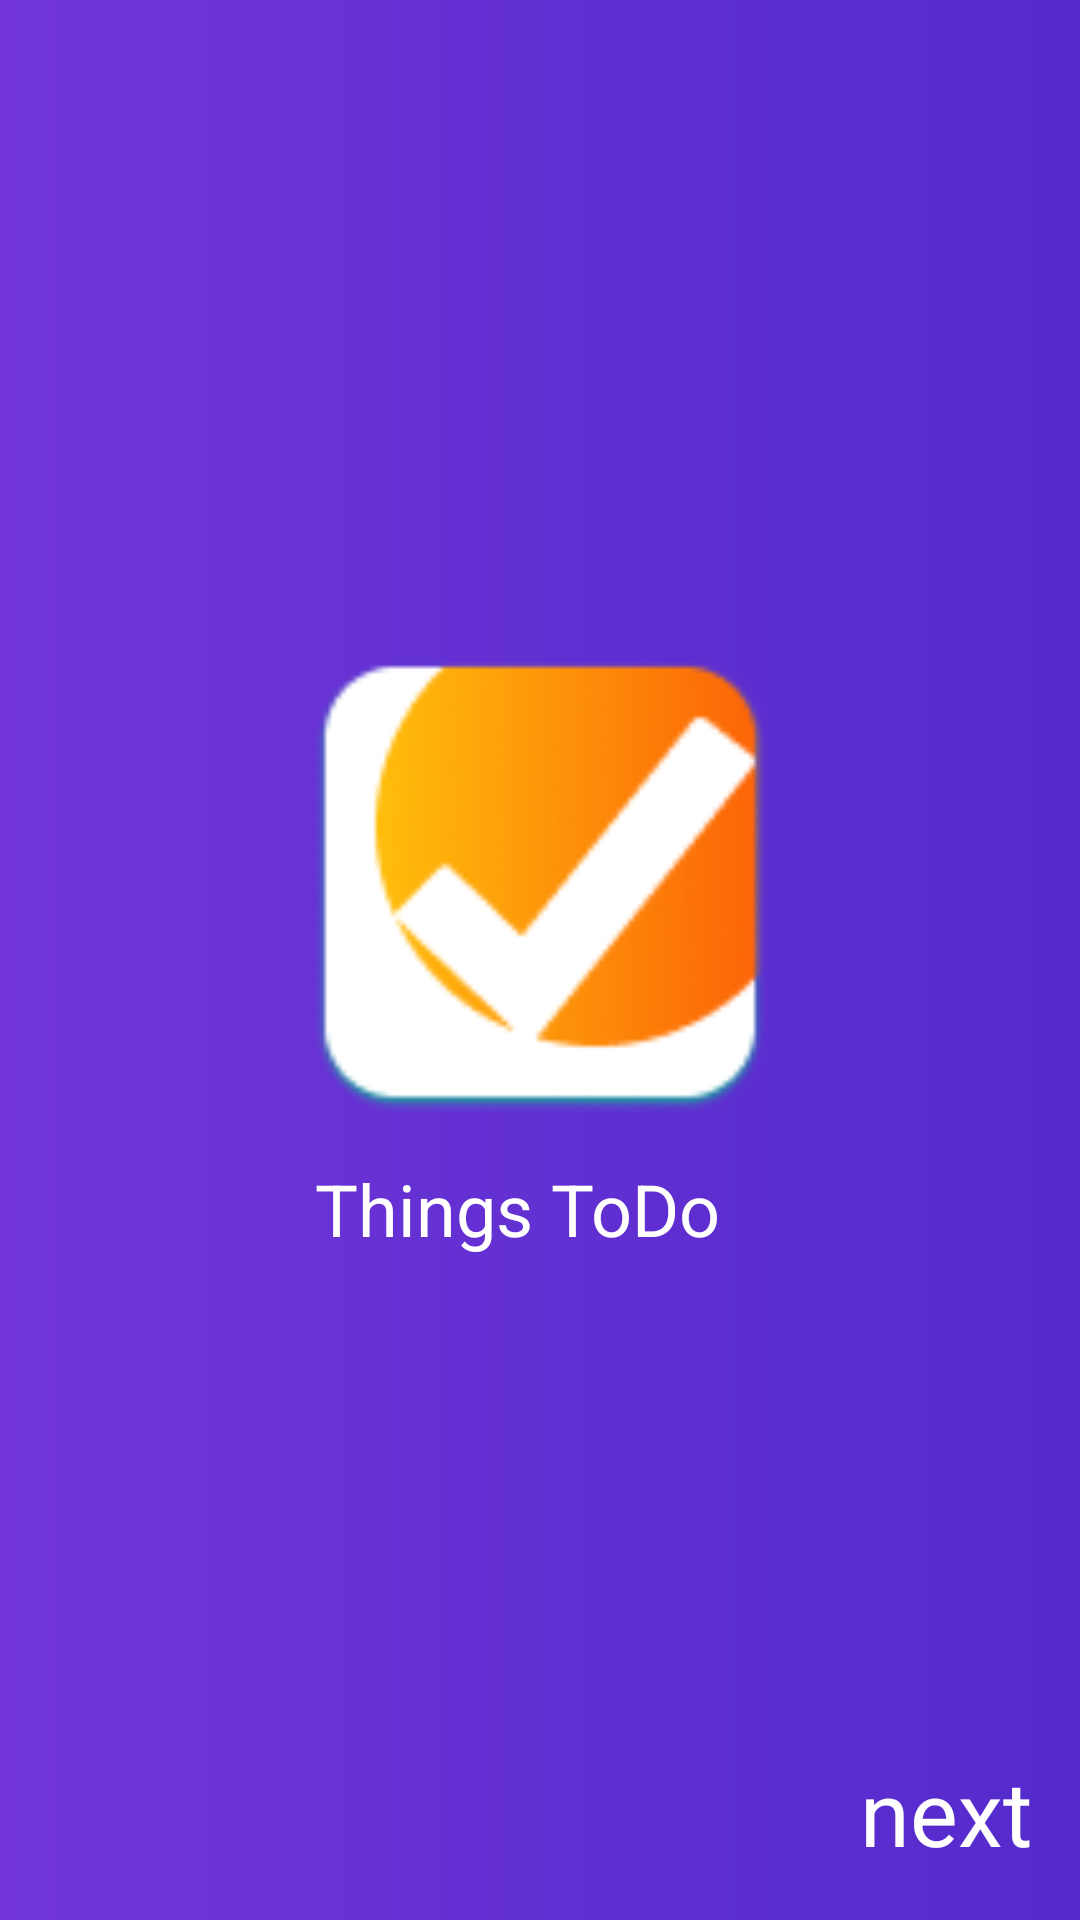

Write the Android layout XML for this screen, with the resource values it uses.
<!-- AndroidManifest.xml: application theme Theme.ThinksToDo -->
<!-- res/layout/activity_main.xml -->
<?xml version="1.0" encoding="utf-8"?>
<FrameLayout xmlns:android="http://schemas.android.com/apk/res/android"
    xmlns:app="http://schemas.android.com/apk/res-auto"
    xmlns:tools="http://schemas.android.com/tools"
    android:layout_width="match_parent"
    android:layout_height="match_parent"
    tools:context=".MainActivity"
    android:background="@drawable/back"
    android:gravity="center"
    android:id="@+id/line1">

    <LinearLayout
        android:layout_width="wrap_content"
        android:layout_height="wrap_content"
        android:layout_gravity="center"
        android:orientation="vertical">

        <ImageView
            android:layout_width="150dp"
            android:layout_height="150dp"
            android:src="@drawable/logo" />

        <TextView

            android:layout_width="wrap_content"
            android:layout_height="wrap_content"
            android:textColor="#fff"
            android:layout_marginTop="16dp"
            android:textSize="24sp"
            android:text="Things ToDo" />

    </LinearLayout>

    <TextView

        android:onClick="nextBut"
        android:id="@+id/btnnext"
        android:layout_width="wrap_content"
        android:layout_height="wrap_content"
        android:text="next"
        android:layout_gravity="end|bottom"
        android:layout_margin="16dp"
        android:textColor="#fff"
        android:textSize="30sp"/>
</FrameLayout>
<!-- resources referenced by this layout -->
<resources>
  <!-- drawable back (drawable) -->
  <?xml version="1.0" encoding="utf-8"?>
  <shape xmlns:android="http://schemas.android.com/apk/res/android"
      android:shape="rectangle">
      <gradient android:startColor="#7135D8"
          android:centerColor="#542ACC"
          android:type="linear"
          android:centerX="94.25"
          android:centerY="334"
          
          />
  
  </shape>
  <!-- drawable logo: png bitmap (drawable, 6208 bytes) -->
  <style name="Theme.ThinksToDo" parent="Theme.MaterialComponents.DayNight.DarkActionBar">
          
          <item name="colorPrimary">@color/purple_500</item>
          <item name="colorPrimaryVariant">@color/purple_700</item>
          <item name="colorOnPrimary">@color/white</item>
          
          <item name="colorSecondary">@color/teal_200</item>
          <item name="colorSecondaryVariant">@color/teal_700</item>
          <item name="colorOnSecondary">@color/black</item>
          
          <item name="android:statusBarColor" tools:targetApi="l">?attr/colorPrimaryVariant</item>
          
      </style>
  <color name="purple_500">#FF6200EE</color>
  <color name="purple_700">#FF3700B3</color>
  <color name="white">#FFFFFFFF</color>
  <color name="teal_200">#FF03DAC5</color>
  <color name="teal_700">#FF018786</color>
  <color name="black">#FF000000</color>
</resources>
